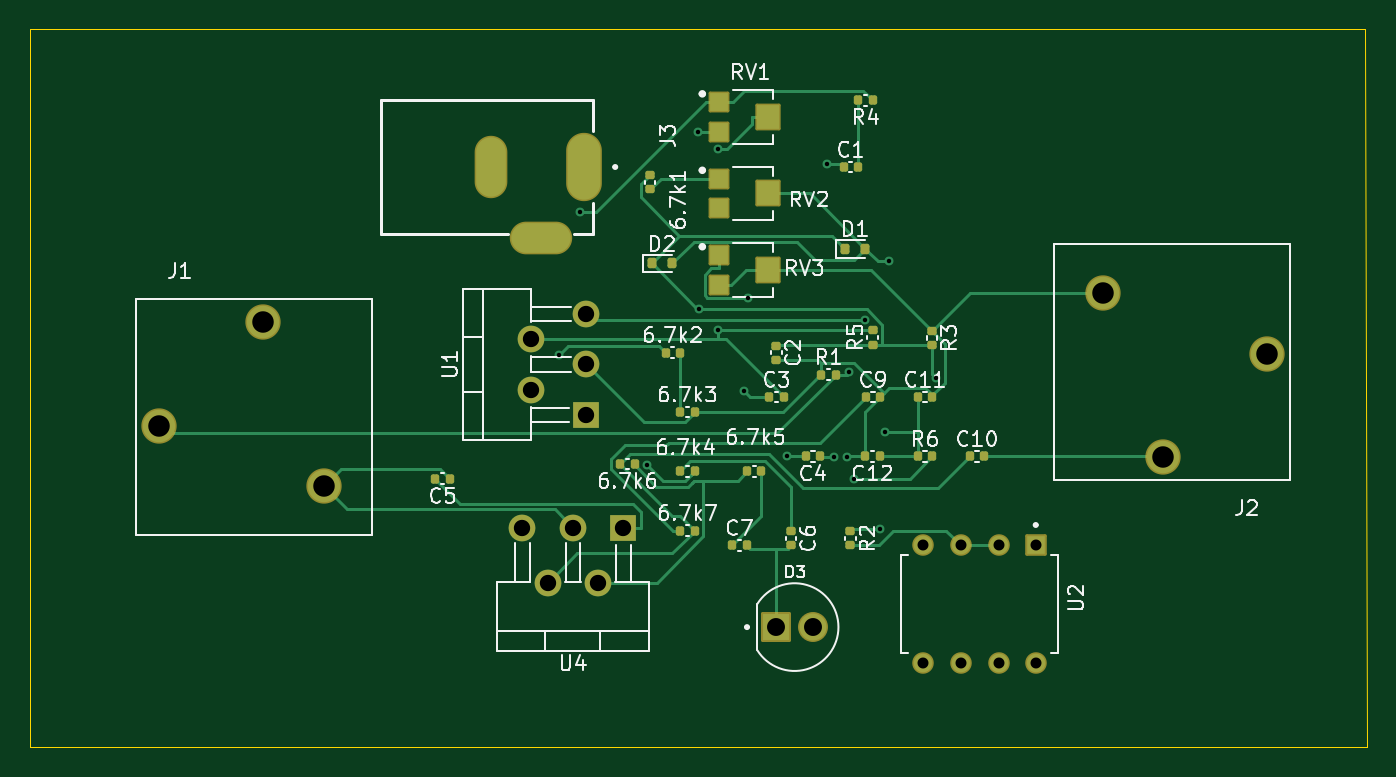
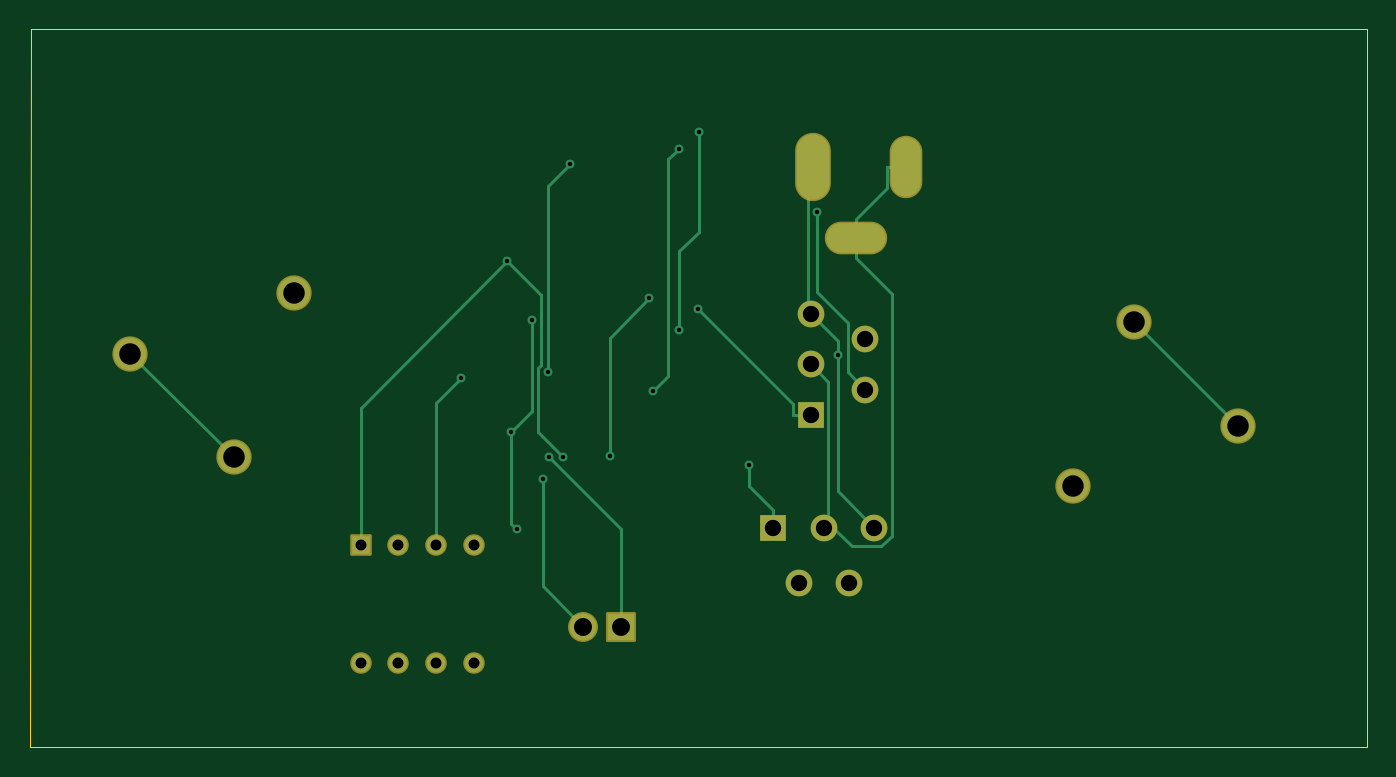
Circuit board: 11 layer files. Board 90.1 x 48.4 mm.
- bottom_copper: guitar_amp-B_Cu.gbr (7095 bytes)
- bottom_mask: guitar_amp-B_Mask.gbr (2409 bytes)
- paste: guitar_amp-B_Paste.gbr (468 bytes)
- bottom_silk: guitar_amp-B_Silkscreen.gbr (469 bytes)
- outline: guitar_amp-Edge_Cuts.gbr (713 bytes)
- top_copper: guitar_amp-F_Cu.gbr (19461 bytes)
- top_mask: guitar_amp-F_Mask.gbr (5507 bytes)
- paste: guitar_amp-F_Paste.gbr (3945 bytes)
- top_silk: guitar_amp-F_Silkscreen.gbr (57395 bytes)
- drill: guitar_amp-NPTH.drl (281 bytes)
- drill: guitar_amp-PTH.drl (1547 bytes)

=== bottom_copper: guitar_amp-B_Cu.gbr (7095 bytes, source omitted) ===
=== bottom_mask: guitar_amp-B_Mask.gbr (2409 bytes, source withheld) ===
=== paste: guitar_amp-B_Paste.gbr ===
%TF.GenerationSoftware,KiCad,Pcbnew,9.0.3*%
%TF.CreationDate,2025-12-02T00:44:41+11:00*%
%TF.ProjectId,guitar_amp,67756974-6172-45f6-916d-702e6b696361,rev?*%
%TF.SameCoordinates,Original*%
%TF.FileFunction,Paste,Bot*%
%TF.FilePolarity,Positive*%
%FSLAX46Y46*%
G04 Gerber Fmt 4.6, Leading zero omitted, Abs format (unit mm)*
G04 Created by KiCad (PCBNEW 9.0.3) date 2025-12-02 00:44:41*
%MOMM*%
%LPD*%
G01*
G04 APERTURE LIST*
G04 APERTURE END LIST*
M02*

=== bottom_silk: guitar_amp-B_Silkscreen.gbr ===
%TF.GenerationSoftware,KiCad,Pcbnew,9.0.3*%
%TF.CreationDate,2025-12-02T00:44:41+11:00*%
%TF.ProjectId,guitar_amp,67756974-6172-45f6-916d-702e6b696361,rev?*%
%TF.SameCoordinates,Original*%
%TF.FileFunction,Legend,Bot*%
%TF.FilePolarity,Positive*%
%FSLAX46Y46*%
G04 Gerber Fmt 4.6, Leading zero omitted, Abs format (unit mm)*
G04 Created by KiCad (PCBNEW 9.0.3) date 2025-12-02 00:44:41*
%MOMM*%
%LPD*%
G01*
G04 APERTURE LIST*
G04 APERTURE END LIST*
M02*

=== outline: guitar_amp-Edge_Cuts.gbr ===
%TF.GenerationSoftware,KiCad,Pcbnew,9.0.3*%
%TF.CreationDate,2025-12-02T00:44:42+11:00*%
%TF.ProjectId,guitar_amp,67756974-6172-45f6-916d-702e6b696361,rev?*%
%TF.SameCoordinates,Original*%
%TF.FileFunction,Profile,NP*%
%FSLAX46Y46*%
G04 Gerber Fmt 4.6, Leading zero omitted, Abs format (unit mm)*
G04 Created by KiCad (PCBNEW 9.0.3) date 2025-12-02 00:44:42*
%MOMM*%
%LPD*%
G01*
G04 APERTURE LIST*
%TA.AperFunction,Profile*%
%ADD10C,0.050000*%
%TD*%
G04 APERTURE END LIST*
D10*
X220700000Y-62200000D02*
X130700000Y-62200000D01*
X130700000Y-62200000D02*
X130700000Y-110600000D01*
X130700000Y-110600000D02*
X220800000Y-110600000D01*
X220800000Y-110600000D02*
X220700000Y-62200000D01*
M02*

=== top_copper: guitar_amp-F_Cu.gbr (19461 bytes, source omitted) ===
=== top_mask: guitar_amp-F_Mask.gbr ===
%TF.GenerationSoftware,KiCad,Pcbnew,9.0.3*%
%TF.CreationDate,2025-12-02T00:44:42+11:00*%
%TF.ProjectId,guitar_amp,67756974-6172-45f6-916d-702e6b696361,rev?*%
%TF.SameCoordinates,Original*%
%TF.FileFunction,Soldermask,Top*%
%TF.FilePolarity,Negative*%
%FSLAX46Y46*%
G04 Gerber Fmt 4.6, Leading zero omitted, Abs format (unit mm)*
G04 Created by KiCad (PCBNEW 9.0.3) date 2025-12-02 00:44:42*
%MOMM*%
%LPD*%
G01*
G04 APERTURE LIST*
G04 Aperture macros list*
%AMRoundRect*
0 Rectangle with rounded corners*
0 $1 Rounding radius*
0 $2 $3 $4 $5 $6 $7 $8 $9 X,Y pos of 4 corners*
0 Add a 4 corners polygon primitive as box body*
4,1,4,$2,$3,$4,$5,$6,$7,$8,$9,$2,$3,0*
0 Add four circle primitives for the rounded corners*
1,1,$1+$1,$2,$3*
1,1,$1+$1,$4,$5*
1,1,$1+$1,$6,$7*
1,1,$1+$1,$8,$9*
0 Add four rect primitives between the rounded corners*
20,1,$1+$1,$2,$3,$4,$5,0*
20,1,$1+$1,$4,$5,$6,$7,0*
20,1,$1+$1,$6,$7,$8,$9,0*
20,1,$1+$1,$8,$9,$2,$3,0*%
G04 Aperture macros list end*
%ADD10RoundRect,0.140000X-0.140000X-0.170000X0.140000X-0.170000X0.140000X0.170000X-0.140000X0.170000X0*%
%ADD11RoundRect,0.140000X0.140000X0.170000X-0.140000X0.170000X-0.140000X-0.170000X0.140000X-0.170000X0*%
%ADD12RoundRect,0.102000X-0.624000X0.624000X-0.624000X-0.624000X0.624000X-0.624000X0.624000X0.624000X0*%
%ADD13C,1.452000*%
%ADD14RoundRect,0.140000X-0.170000X0.140000X-0.170000X-0.140000X0.170000X-0.140000X0.170000X0.140000X0*%
%ADD15O,2.404000X4.604000*%
%ADD16O,2.204000X4.204000*%
%ADD17O,4.204000X2.204000*%
%ADD18RoundRect,0.102000X-0.600000X-0.600000X0.600000X-0.600000X0.600000X0.600000X-0.600000X0.600000X0*%
%ADD19RoundRect,0.102000X-0.750000X-0.800000X0.750000X-0.800000X0.750000X0.800000X-0.750000X0.800000X0*%
%ADD20R,1.800000X1.800000*%
%ADD21C,1.800000*%
%ADD22RoundRect,0.102000X-0.907500X-0.907500X0.907500X-0.907500X0.907500X0.907500X-0.907500X0.907500X0*%
%ADD23C,2.019000*%
%ADD24C,2.379000*%
%ADD25RoundRect,0.150000X0.150000X0.200000X-0.150000X0.200000X-0.150000X-0.200000X0.150000X-0.200000X0*%
%ADD26RoundRect,0.140000X0.170000X-0.140000X0.170000X0.140000X-0.170000X0.140000X-0.170000X-0.140000X0*%
G04 APERTURE END LIST*
D10*
%TO.C,C10*%
X194040000Y-91000000D03*
X195000000Y-91000000D03*
%TD*%
%TO.C,6.7k7*%
X174540000Y-96000000D03*
X175500000Y-96000000D03*
%TD*%
D11*
%TO.C,C5*%
X159000000Y-92500000D03*
X158040000Y-92500000D03*
%TD*%
D10*
%TO.C,R6*%
X190540000Y-91000000D03*
X191500000Y-91000000D03*
%TD*%
%TO.C,C7*%
X178040000Y-97000000D03*
X179000000Y-97000000D03*
%TD*%
%TO.C,6.7k2*%
X173540000Y-84000000D03*
X174500000Y-84000000D03*
%TD*%
D12*
%TO.C,U2*%
X198515000Y-97000000D03*
D13*
X195975000Y-97000000D03*
X193435000Y-97000000D03*
X190895000Y-97000000D03*
X190895000Y-104940000D03*
X193435000Y-104940000D03*
X195975000Y-104940000D03*
X198515000Y-104940000D03*
%TD*%
D10*
%TO.C,C11*%
X190540000Y-87000000D03*
X191500000Y-87000000D03*
%TD*%
D14*
%TO.C,R3*%
X191500000Y-82540000D03*
X191500000Y-83500000D03*
%TD*%
D10*
%TO.C,C9*%
X187040000Y-87000000D03*
X188000000Y-87000000D03*
%TD*%
D11*
%TO.C,R4*%
X187500000Y-67000000D03*
X186540000Y-67000000D03*
%TD*%
D15*
%TO.C,J3*%
X168050000Y-71500000D03*
D16*
X161750000Y-71500000D03*
D17*
X165150000Y-76300000D03*
%TD*%
D10*
%TO.C,6.7k4*%
X174540000Y-92000000D03*
X175500000Y-92000000D03*
%TD*%
D14*
%TO.C,C2*%
X181000000Y-83540000D03*
X181000000Y-84500000D03*
%TD*%
D10*
%TO.C,C1*%
X185540000Y-71500000D03*
X186500000Y-71500000D03*
%TD*%
D14*
%TO.C,R2*%
X186000000Y-96040000D03*
X186000000Y-97000000D03*
%TD*%
D10*
%TO.C,6.7k3*%
X174540000Y-88000000D03*
X175500000Y-88000000D03*
%TD*%
D18*
%TO.C,RV3*%
X177165700Y-77430000D03*
D19*
X180415700Y-78430000D03*
D18*
X177165700Y-79430000D03*
%TD*%
D10*
%TO.C,R1*%
X184040000Y-85500000D03*
X185000000Y-85500000D03*
%TD*%
D20*
%TO.C,U4*%
X170700000Y-95800000D03*
D21*
X169000000Y-99500000D03*
X167300000Y-95800000D03*
X165600000Y-99500000D03*
X163900000Y-95800000D03*
%TD*%
D10*
%TO.C,C3*%
X180540000Y-87000000D03*
X181500000Y-87000000D03*
%TD*%
D11*
%TO.C,C12*%
X187960000Y-91000000D03*
X187000000Y-91000000D03*
%TD*%
D22*
%TO.C,D3*%
X180960000Y-102500000D03*
D23*
X183500000Y-102500000D03*
%TD*%
D11*
%TO.C,6.7k6*%
X171460000Y-91500000D03*
X170500000Y-91500000D03*
%TD*%
D20*
%TO.C,U1*%
X168200000Y-88200000D03*
D21*
X164500000Y-86500000D03*
X168200000Y-84800000D03*
X164500000Y-83100000D03*
X168200000Y-81400000D03*
%TD*%
D11*
%TO.C,C4*%
X183960000Y-91000000D03*
X183000000Y-91000000D03*
%TD*%
D24*
%TO.C,J1*%
X146430000Y-81930000D03*
X150500000Y-93000000D03*
X139430000Y-88930000D03*
%TD*%
D25*
%TO.C,D2*%
X172600000Y-78000000D03*
X174000000Y-78000000D03*
%TD*%
D10*
%TO.C,6.7k5*%
X179040000Y-92000000D03*
X180000000Y-92000000D03*
%TD*%
D14*
%TO.C,C6*%
X182000000Y-96040000D03*
X182000000Y-97000000D03*
%TD*%
%TO.C,6.7k1*%
X172500000Y-72040000D03*
X172500000Y-73000000D03*
%TD*%
D25*
%TO.C,D1*%
X185600000Y-77000000D03*
X187000000Y-77000000D03*
%TD*%
D18*
%TO.C,RV1*%
X177165700Y-67130000D03*
D19*
X180415700Y-68130000D03*
D18*
X177165700Y-69130000D03*
%TD*%
D24*
%TO.C,J2*%
X207070000Y-91070000D03*
X203000000Y-80000000D03*
X214070000Y-84070000D03*
%TD*%
D26*
%TO.C,R5*%
X187500000Y-83460000D03*
X187500000Y-82500000D03*
%TD*%
D18*
%TO.C,RV2*%
X177165700Y-72280000D03*
D19*
X180415700Y-73280000D03*
D18*
X177165700Y-74280000D03*
%TD*%
M02*

=== paste: guitar_amp-F_Paste.gbr ===
%TF.GenerationSoftware,KiCad,Pcbnew,9.0.3*%
%TF.CreationDate,2025-12-02T00:44:41+11:00*%
%TF.ProjectId,guitar_amp,67756974-6172-45f6-916d-702e6b696361,rev?*%
%TF.SameCoordinates,Original*%
%TF.FileFunction,Paste,Top*%
%TF.FilePolarity,Positive*%
%FSLAX46Y46*%
G04 Gerber Fmt 4.6, Leading zero omitted, Abs format (unit mm)*
G04 Created by KiCad (PCBNEW 9.0.3) date 2025-12-02 00:44:41*
%MOMM*%
%LPD*%
G01*
G04 APERTURE LIST*
G04 Aperture macros list*
%AMRoundRect*
0 Rectangle with rounded corners*
0 $1 Rounding radius*
0 $2 $3 $4 $5 $6 $7 $8 $9 X,Y pos of 4 corners*
0 Add a 4 corners polygon primitive as box body*
4,1,4,$2,$3,$4,$5,$6,$7,$8,$9,$2,$3,0*
0 Add four circle primitives for the rounded corners*
1,1,$1+$1,$2,$3*
1,1,$1+$1,$4,$5*
1,1,$1+$1,$6,$7*
1,1,$1+$1,$8,$9*
0 Add four rect primitives between the rounded corners*
20,1,$1+$1,$2,$3,$4,$5,0*
20,1,$1+$1,$4,$5,$6,$7,0*
20,1,$1+$1,$6,$7,$8,$9,0*
20,1,$1+$1,$8,$9,$2,$3,0*%
G04 Aperture macros list end*
%ADD10RoundRect,0.140000X-0.140000X-0.170000X0.140000X-0.170000X0.140000X0.170000X-0.140000X0.170000X0*%
%ADD11RoundRect,0.140000X0.140000X0.170000X-0.140000X0.170000X-0.140000X-0.170000X0.140000X-0.170000X0*%
%ADD12RoundRect,0.140000X-0.170000X0.140000X-0.170000X-0.140000X0.170000X-0.140000X0.170000X0.140000X0*%
%ADD13R,1.200000X1.200000*%
%ADD14R,1.500000X1.600000*%
%ADD15RoundRect,0.150000X0.150000X0.200000X-0.150000X0.200000X-0.150000X-0.200000X0.150000X-0.200000X0*%
%ADD16RoundRect,0.140000X0.170000X-0.140000X0.170000X0.140000X-0.170000X0.140000X-0.170000X-0.140000X0*%
G04 APERTURE END LIST*
D10*
%TO.C,C10*%
X194040000Y-91000000D03*
X195000000Y-91000000D03*
%TD*%
%TO.C,6.7k7*%
X174540000Y-96000000D03*
X175500000Y-96000000D03*
%TD*%
D11*
%TO.C,C5*%
X159000000Y-92500000D03*
X158040000Y-92500000D03*
%TD*%
D10*
%TO.C,R6*%
X190540000Y-91000000D03*
X191500000Y-91000000D03*
%TD*%
%TO.C,C7*%
X178040000Y-97000000D03*
X179000000Y-97000000D03*
%TD*%
%TO.C,6.7k2*%
X173540000Y-84000000D03*
X174500000Y-84000000D03*
%TD*%
%TO.C,C11*%
X190540000Y-87000000D03*
X191500000Y-87000000D03*
%TD*%
D12*
%TO.C,R3*%
X191500000Y-82540000D03*
X191500000Y-83500000D03*
%TD*%
D10*
%TO.C,C9*%
X187040000Y-87000000D03*
X188000000Y-87000000D03*
%TD*%
D11*
%TO.C,R4*%
X187500000Y-67000000D03*
X186540000Y-67000000D03*
%TD*%
D10*
%TO.C,6.7k4*%
X174540000Y-92000000D03*
X175500000Y-92000000D03*
%TD*%
D12*
%TO.C,C2*%
X181000000Y-83540000D03*
X181000000Y-84500000D03*
%TD*%
D10*
%TO.C,C1*%
X185540000Y-71500000D03*
X186500000Y-71500000D03*
%TD*%
D12*
%TO.C,R2*%
X186000000Y-96040000D03*
X186000000Y-97000000D03*
%TD*%
D10*
%TO.C,6.7k3*%
X174540000Y-88000000D03*
X175500000Y-88000000D03*
%TD*%
D13*
%TO.C,RV3*%
X177165700Y-77430000D03*
D14*
X180415700Y-78430000D03*
D13*
X177165700Y-79430000D03*
%TD*%
D10*
%TO.C,R1*%
X184040000Y-85500000D03*
X185000000Y-85500000D03*
%TD*%
%TO.C,C3*%
X180540000Y-87000000D03*
X181500000Y-87000000D03*
%TD*%
D11*
%TO.C,C12*%
X187960000Y-91000000D03*
X187000000Y-91000000D03*
%TD*%
%TO.C,6.7k6*%
X171460000Y-91500000D03*
X170500000Y-91500000D03*
%TD*%
%TO.C,C4*%
X183960000Y-91000000D03*
X183000000Y-91000000D03*
%TD*%
D15*
%TO.C,D2*%
X172600000Y-78000000D03*
X174000000Y-78000000D03*
%TD*%
D10*
%TO.C,6.7k5*%
X179040000Y-92000000D03*
X180000000Y-92000000D03*
%TD*%
D12*
%TO.C,C6*%
X182000000Y-96040000D03*
X182000000Y-97000000D03*
%TD*%
%TO.C,6.7k1*%
X172500000Y-72040000D03*
X172500000Y-73000000D03*
%TD*%
D15*
%TO.C,D1*%
X185600000Y-77000000D03*
X187000000Y-77000000D03*
%TD*%
D13*
%TO.C,RV1*%
X177165700Y-67130000D03*
D14*
X180415700Y-68130000D03*
D13*
X177165700Y-69130000D03*
%TD*%
D16*
%TO.C,R5*%
X187500000Y-83460000D03*
X187500000Y-82500000D03*
%TD*%
D13*
%TO.C,RV2*%
X177165700Y-72280000D03*
D14*
X180415700Y-73280000D03*
D13*
X177165700Y-74280000D03*
%TD*%
M02*

=== top_silk: guitar_amp-F_Silkscreen.gbr (57395 bytes, source omitted) ===
=== drill: guitar_amp-NPTH.drl ===
M48
; DRILL file {KiCad 9.0.3} date 2025-12-02T00:44:16+1100
; FORMAT={-:-/ absolute / metric / decimal}
; #@! TF.CreationDate,2025-12-02T00:44:16+11:00
; #@! TF.GenerationSoftware,Kicad,Pcbnew,9.0.3
; #@! TF.FileFunction,NonPlated,1,2,NPTH
FMAT,2
METRIC
%
G90
G05
M30

=== drill: guitar_amp-PTH.drl ===
M48
; DRILL file {KiCad 9.0.3} date 2025-12-02T00:44:16+1100
; FORMAT={-:-/ absolute / metric / decimal}
; #@! TF.CreationDate,2025-12-02T00:44:16+11:00
; #@! TF.GenerationSoftware,Kicad,Pcbnew,9.0.3
; #@! TF.FileFunction,Plated,1,2,PTH
FMAT,2
METRIC
; #@! TA.AperFunction,Plated,PTH,ViaDrill
T1C0.300
; #@! TA.AperFunction,Plated,PTH,ComponentDrill
T2C0.740
; #@! TA.AperFunction,Plated,PTH,ComponentDrill
T3C1.000
; #@! TA.AperFunction,Plated,PTH,ComponentDrill
T4C1.100
; #@! TA.AperFunction,Plated,PTH,ComponentDrill
T5C1.210
; #@! TA.AperFunction,Plated,PTH,ComponentDrill
T6C1.450
%
G90
G05
T1
X166.381Y-84.158
X167.772Y-74.5
X172.323Y-91.575
X175.714Y-69.154
X175.784Y-81.069
X177.047Y-82.5
X177.083Y-70.261
X178.832Y-86.606
X179.067Y-80.332
X181.742Y-90.99
X184.41Y-71.302
X184.87Y-91.037
X185.8Y-91.067
X185.91Y-85.329
X186.247Y-92.51
X186.964Y-81.805
X188.004Y-95.877
X188.359Y-89.365
X188.63Y-77.83
X191.753Y-85.74
T2
X190.895Y-97.0
X190.895Y-104.94
X193.435Y-97.0
X193.435Y-104.94
X195.975Y-97.0
X195.975Y-104.94
X198.515Y-97.0
X198.515Y-104.94
T4
X163.9Y-95.8
X164.5Y-83.1
X164.5Y-86.5
X165.6Y-99.5
X167.3Y-95.8
X168.2Y-81.4
X168.2Y-84.8
X168.2Y-88.2
X169.0Y-99.5
X170.7Y-95.8
T5
X180.96Y-102.5
X183.5Y-102.5
T6
X139.43Y-88.93
X146.43Y-81.93
X150.5Y-93.0
X203.0Y-80.0
X207.07Y-91.07
X214.07Y-84.07
T3
G00X161.75Y-70.4
M15
G01X161.75Y-72.6
M16
G05
G00X166.25Y-76.3
M15
G01X164.05Y-76.3
M16
G05
G00X168.05Y-70.2
M15
G01X168.05Y-72.8
M16
G05
M30

